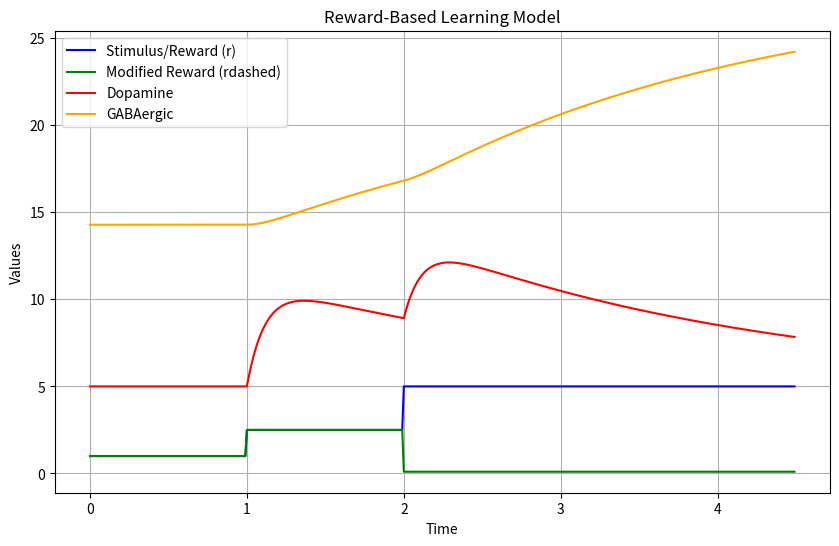

Reproduce this figure in Python.
import matplotlib.pyplot as plt
import numpy as np
from scipy.integrate import odeint
d0_=5
C_=15
mu_=6
alpha_=0.7
def load_eqs(omega_d,omega):
    def eqs(y,t,R):
        d,g = y
        dydt = [omega_d*(C_+mu_*np.log(R(t)) - alpha_*g - d), 
                omega*(d/d0_-1), 
                ]
        return dydt
    return eqs
eqs=load_eqs(9,3);
def get_y0(r0=1,tmax = 100):
    t = np.arange(1, tmax,0.01)
    sol = odeint(eqs, [1,1], t,args=(lambda t: r0,))
    return sol[-1]
def run(r,t,r0=1):
    return odeint(eqs, get_y0(r0), t,args=(r,),rtol=1e-12,atol=1e-12)
def generate_stim_reward(tcue = 1,treward = None,tmax = 4.5,
                         reward_baseline = 1,reward_size=5,give_reward=1):
    t = np.arange(0, tmax,0.01)
    if treward==None:
        # if treward is none, cue and reward happen at the same time
        r = lambda t: reward_baseline if (t<tcue) else give_reward*reward_size + (1-give_reward)*0.1*reward_baseline
        rdashed = r
    else:
        r = lambda t: reward_baseline if (t<tcue) else 0.5*reward_size if (t<treward) else give_reward*reward_size + (1-give_reward)*0.1*reward_baseline
        rdashed = lambda t: r(t) if t<treward else 0.1*reward_baseline 
    return run(r,t,reward_baseline),r,t,rdashed
tcue = 1
treward = 2
tmax = 4.5
reward_baseline = 1
reward_size = 5
give_reward = 1
# Generate the simulation results
solution, r, t, rdashed = generate_stim_reward(tcue, treward, tmax, reward_baseline, reward_size, give_reward)
# Plot the simulation results
plt.figure(figsize=(10, 6))

# Plot the stimulus/reward values over time
plt.plot(t, [r(ti) for ti in t], label='Stimulus/Reward (r)', color='blue')
plt.plot(t, [rdashed(ti) for ti in t], label='Modified Reward (rdashed)', color='green')

# Plot the variable 'd' from the simulation results
plt.plot(t, solution[:, 0], label='Dopamine', color='red')

# Plot the variable 'g' from the simulation results
plt.plot(t, solution[:, 1], label='GABAergic', color='orange')

plt.xlabel('Time')
plt.ylabel('Values')
plt.title('Reward-Based Learning Model')
plt.legend()
plt.grid(True)
plt.show()

